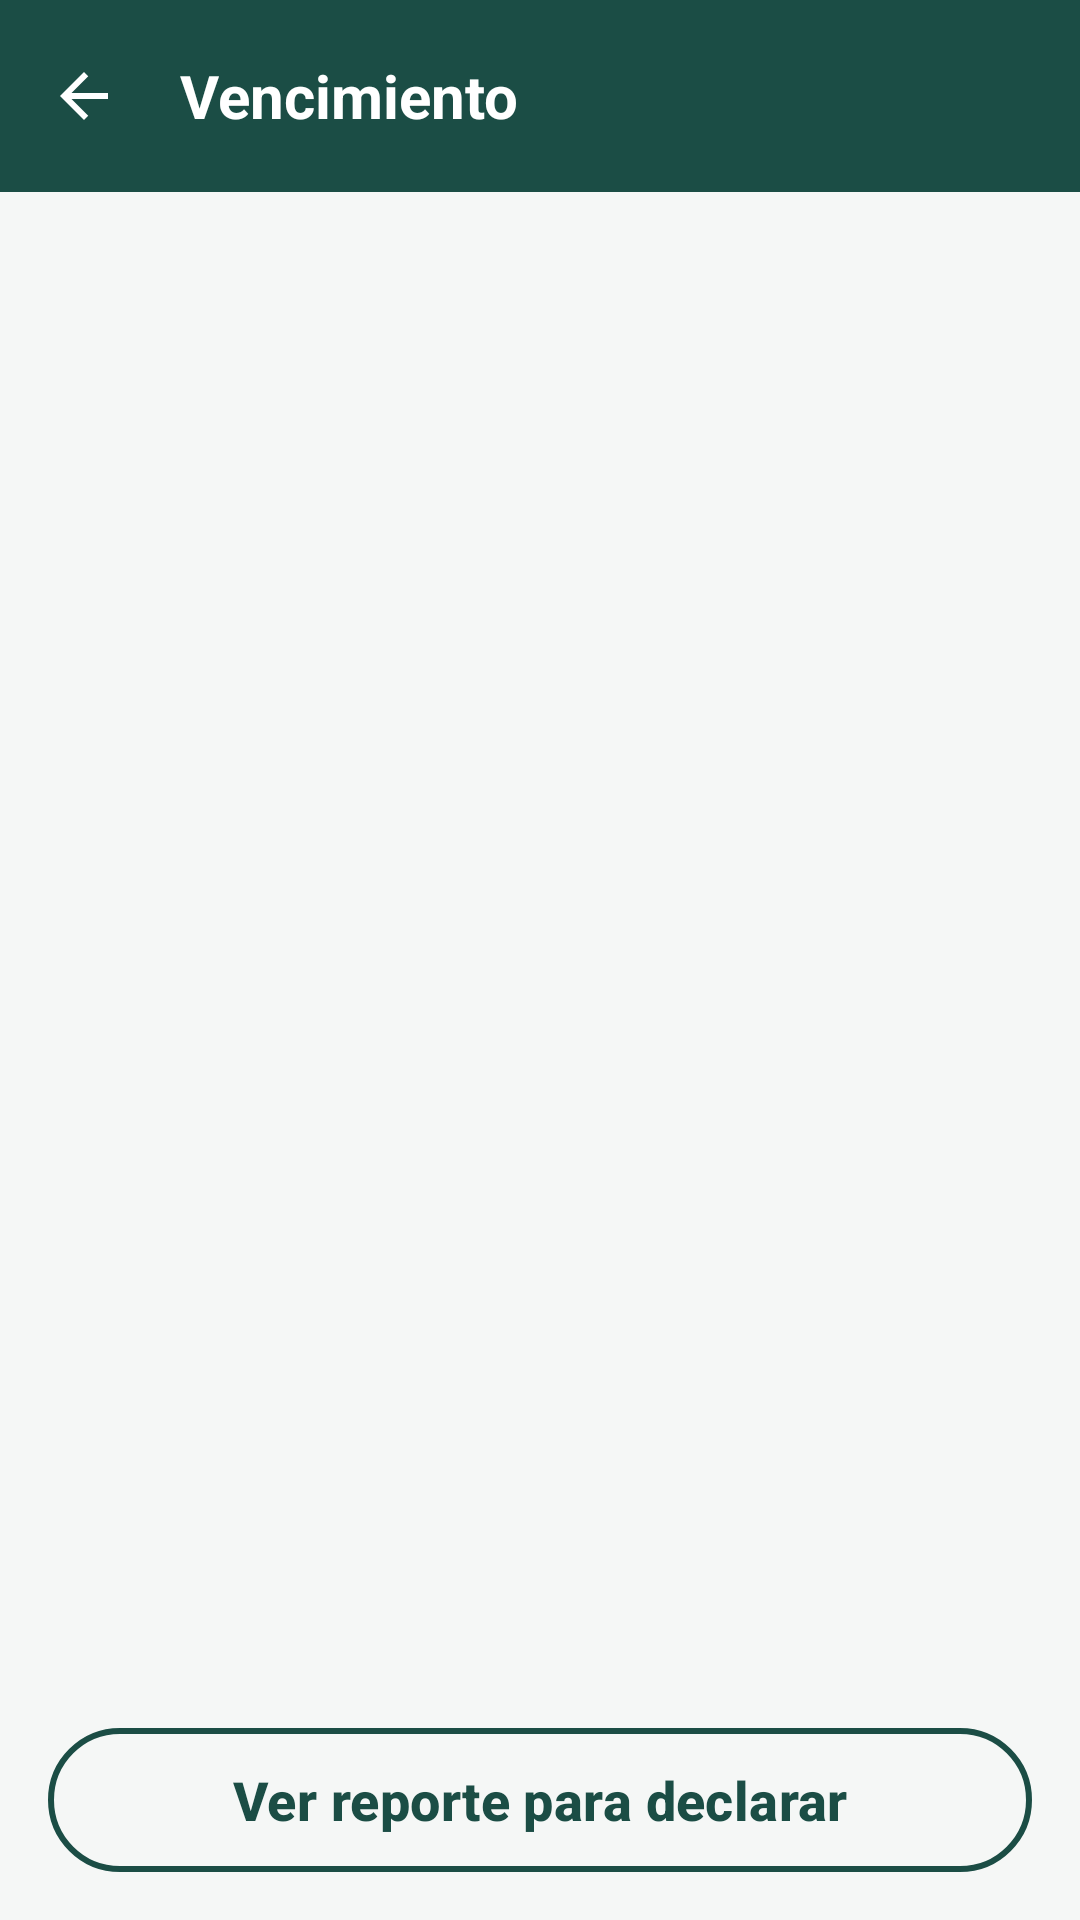

This screen was rendered from an Android layout file. Write that file and the resources it references.
<!-- AndroidManifest.xml: application theme Theme.FacturasS20 -->
<!-- res/layout/fragment_vencimiento.xml -->
<?xml version="1.0" encoding="utf-8"?>
<LinearLayout
        xmlns:android="http://schemas.android.com/apk/res/android"
        xmlns:app="http://schemas.android.com/apk/res-auto"
        xmlns:tools="http://schemas.android.com/tools"
        android:layout_width="match_parent"
        android:layout_height="match_parent"
        android:background="@color/color_fondo"
        android:orientation="vertical">

    <com.google.android.material.appbar.MaterialToolbar
            android:id="@+id/barra"
            style="@style/Widget.FacturasS20.BarraSuperior.Atras"
            android:layout_width="match_parent"
            android:layout_height="wrap_content"
            app:title="@string/p15_titulo"/>

    <androidx.core.widget.NestedScrollView
            android:id="@+id/desplazamiento"
            android:layout_width="match_parent"
            android:layout_height="0dp"
            android:layout_weight="1"
            android:visibility="invisible"
            tools:visibility="visible">

        <LinearLayout
                android:layout_width="match_parent"
                android:layout_height="wrap_content"
                android:orientation="vertical"
                android:padding="@dimen/margen">

            <LinearLayout
                    android:layout_width="match_parent"
                    android:layout_height="wrap_content"
                    android:background="@drawable/fondo_aviso"
                    android:orientation="horizontal"
                    android:padding="20dp">

                <ImageView
                        android:layout_width="32dp"
                        android:layout_height="32dp"
                        android:importantForAccessibility="no"
                        android:src="@drawable/ic_calendario"
                        app:tint="@color/color_alerta_oscuro"/>

                <LinearLayout
                        android:layout_width="0dp"
                        android:layout_height="wrap_content"
                        android:layout_marginStart="16dp"
                        android:layout_weight="1"
                        android:orientation="vertical">

                    <TextView
                            android:layout_width="wrap_content"
                            android:layout_height="wrap_content"
                            android:text="@string/vencimiento_declare"
                            android:textAppearance="@style/Texto.FacturasS20.Secundario"/>

                    <TextView
                            android:id="@+id/texto_fecha"
                            android:layout_width="wrap_content"
                            android:layout_height="wrap_content"
                            android:layout_marginTop="2dp"
                            android:textAppearance="@style/Texto.FacturasS20.Titulo"
                            android:textSize="24sp"
                            tools:text="Jueves 15 de octubre"/>

                    <TextView
                            android:id="@+id/texto_dias"
                            android:layout_width="wrap_content"
                            android:layout_height="wrap_content"
                            android:layout_marginTop="4dp"
                            android:textAppearance="@style/Texto.FacturasS20.Dato"
                            android:textColor="@color/color_alerta_oscuro"
                            android:textStyle="bold"
                            tools:text="Faltan 18 días"/>
                </LinearLayout>
            </LinearLayout>

            <com.google.android.material.card.MaterialCardView
                    android:layout_width="match_parent"
                    android:layout_height="wrap_content"
                    android:layout_marginTop="12dp">

                <LinearLayout
                        android:layout_width="match_parent"
                        android:layout_height="wrap_content"
                        android:orientation="vertical"
                        android:padding="@dimen/relleno_tarjeta">

                    <TextView
                            android:id="@+id/texto_mes_calendario"
                            android:layout_width="match_parent"
                            android:layout_height="wrap_content"
                            android:textAppearance="@style/Texto.FacturasS20.Dato"
                            android:textSize="18sp"
                            android:textStyle="bold"
                            tools:text="Octubre 2026"/>

                    <GridLayout
                            android:id="@+id/calendario"
                            android:layout_width="match_parent"
                            android:layout_height="wrap_content"
                            android:layout_marginTop="8dp"
                            android:columnCount="7"/>
                </LinearLayout>
            </com.google.android.material.card.MaterialCardView>

            <TextView
                    android:id="@+id/texto_digito"
                    android:layout_width="match_parent"
                    android:layout_height="wrap_content"
                    android:layout_marginTop="12dp"
                    android:background="@drawable/fondo_nota"
                    android:padding="@dimen/relleno_tarjeta"
                    android:textAppearance="@style/Texto.FacturasS20.Dato"
                    tools:text="La fecha depende del último dígito de su RUC (4) según el cronograma de la SUNAT."/>

            <TextView
                    android:layout_width="match_parent"
                    android:layout_height="wrap_content"
                    android:layout_marginTop="20dp"
                    android:accessibilityHeading="true"
                    android:text="@string/vencimiento_recordatorios"
                    android:textAppearance="@style/Texto.FacturasS20.Dato"
                    android:textStyle="bold"/>

            <com.google.android.material.card.MaterialCardView
                    android:layout_width="match_parent"
                    android:layout_height="wrap_content"
                    android:layout_marginTop="8dp">

                <LinearLayout
                        android:id="@+id/recordatorios"
                        android:layout_width="match_parent"
                        android:layout_height="wrap_content"
                        android:orientation="vertical"/>
            </com.google.android.material.card.MaterialCardView>
        </LinearLayout>
    </androidx.core.widget.NestedScrollView>

    <com.google.android.material.button.MaterialButton
            android:id="@+id/boton_reporte"
            style="@style/Widget.FacturasS20.Boton.Contorno"
            android:layout_width="match_parent"
            android:layout_height="wrap_content"
            android:layout_marginStart="@dimen/margen"
            android:layout_marginEnd="@dimen/margen"
            android:layout_marginBottom="12dp"
            android:text="@string/vencimiento_ver_reporte"/>
</LinearLayout>
<!-- resources referenced by this layout -->
<resources>
  <color name="color_alerta_oscuro">#8A5A00</color>
  <color name="color_fondo">#F5F7F6</color>
  <dimen name="margen">16dp</dimen>
  <dimen name="relleno_tarjeta">16dp</dimen>
  <string name="p15_titulo">Vencimiento</string>
  <string name="vencimiento_declare">Declare y pague hasta el</string>
  <string name="vencimiento_recordatorios">Recordatorios</string>
  <string name="vencimiento_ver_reporte">Ver reporte para declarar</string>
  <style name="Texto.FacturasS20.Dato" parent="TextAppearance.Material3.BodyLarge">
          <item name="android:textSize">@dimen/texto_dato</item>
          <item name="android:textColor">@color/color_texto</item>
      </style>
  <style name="Texto.FacturasS20.Secundario" parent="TextAppearance.Material3.BodyMedium">
          <item name="android:textSize">@dimen/texto_dato</item>
          <item name="android:textColor">@color/color_texto2</item>
      </style>
  <style name="Texto.FacturasS20.Titulo" parent="TextAppearance.Material3.TitleLarge">
          <item name="android:textSize">@dimen/texto_titulo</item>
          <item name="android:textStyle">bold</item>
          <item name="android:textColor">@color/color_texto</item>
      </style>
  <style name="Widget.FacturasS20.BarraSuperior.Atras">
          <item name="navigationIcon">@drawable/ic_atras</item>
          <item name="navigationContentDescription">@string/atras</item>
      </style>
  <style name="Theme.FacturasS20" parent="Base.Theme.FacturasS20" />
  <color name="color_alerta_claro">#FFF4DB</color>
  <color name="color_alerta_borde">#F3DDA5</color>
  <dimen name="radio_tarjeta">14dp</dimen>
  <color name="color_fondo_nota">#F1F5F4</color>
  <color name="color_borde">#DFE5E3</color>
  <dimen name="texto_dato">16sp</dimen>
  <color name="color_texto">#1D2B28</color>
  <color name="color_texto2">#5E6E6A</color>
  <dimen name="texto_titulo">20sp</dimen>
  <string name="atras">Atrás</string>
  <dimen name="boton_grande_alto">56dp</dimen>
  <color name="color_primario">#1B4D45</color>
  <style name="Forma.FacturasS20.Boton" parent="">
          <item name="cornerFamily">rounded</item>
          <item name="cornerSize">@dimen/radio_boton</item>
      </style>
  <dimen name="radio_boton">24dp</dimen>
  <color name="color_superficie">#FFFFFF</color>
  <color name="color_ok_claro">#E8F5E9</color>
  <color name="color_acento">#8BC34A</color>
  <color name="color_acento_oscuro">#5F8F2A</color>
  <color name="color_error">#C62828</color>
  <color name="color_error_claro">#FDECEA</color>
  <style name="Forma.FacturasS20.Tarjeta" parent="">
          <item name="cornerFamily">rounded</item>
          <item name="cornerSize">@dimen/radio_tarjeta</item>
      </style>
  <style name="Widget.FacturasS20.Boton" parent="Widget.Material3.Button">
          <item name="android:minHeight">@dimen/boton_alto</item>
          <item name="android:textSize">@dimen/texto_dato</item>
          <item name="shapeAppearance">@style/Forma.FacturasS20.Boton</item>
      </style>
  <style name="Widget.FacturasS20.Tarjeta" parent="Widget.Material3.CardView.Outlined">
          <item name="cardBackgroundColor">@color/color_superficie</item>
          <item name="strokeColor">@color/color_borde</item>
          <item name="shapeAppearance">@style/Forma.FacturasS20.Tarjeta</item>
      </style>
  <style name="Widget.FacturasS20.Interruptor" parent="Widget.Material3.CompoundButton.MaterialSwitch">
          <item name="trackTint">@color/interruptor_pista</item>
          <item name="trackDecorationTint">@android:color/transparent</item>
          <item name="thumbTint">@color/color_superficie</item>
      </style>
  <dimen name="boton_alto">48dp</dimen>
  <color name="color_ok">#2E7D32</color>
  <style name="ThemeOverlay.FacturasS20.Campo" parent="">
          <item name="editTextStyle">@style/Widget.FacturasS20.Campo.Texto</item>
      </style>
  <dimen name="campo_alto">58dp</dimen>
</resources>
